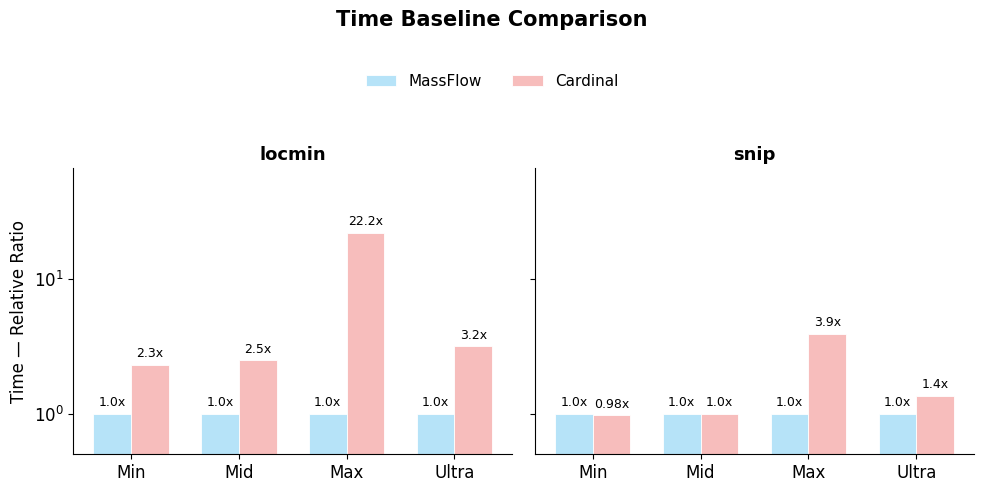
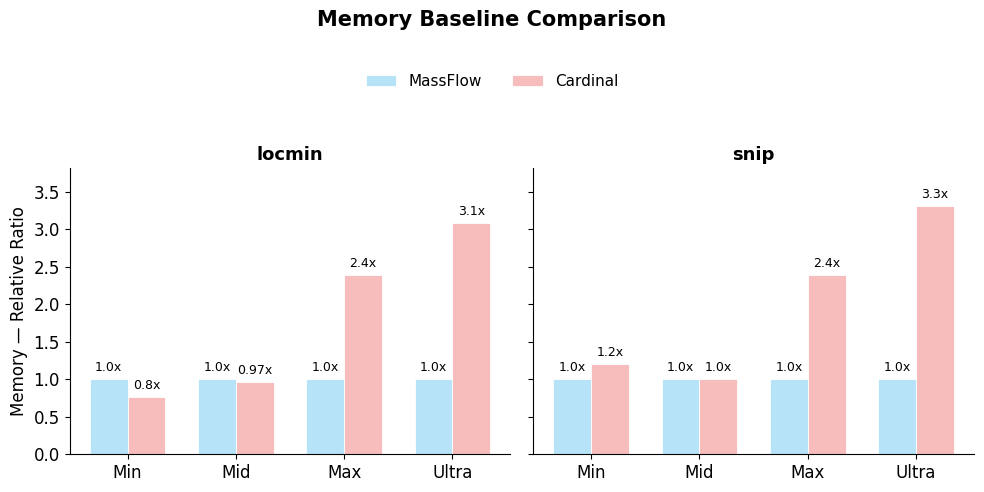

Generate these figures, in order, with matplotlib:
import os
import matplotlib.pyplot as plt
import numpy as np
import matplotlib.ticker as ticker  # 新增：用于控制刻度

OUTPUT_DIR = './images/baseline'

def cal_time_or_mem_ratio(val_1, val_2):
    """Calculate the ratio of Cardinal to MassFlow values."""
    if val_2 == 0:
        return float('inf')  # Avoid division by zero; return infinity.
    return val_1 / val_2

def _card_b_to_mib(v):
    """Cardinal peakRAM reports bytes in a column labelled MiB; convert."""
    return v / (1024 * 1024)

def format_ratio_label(h):
    if abs(h - 1.0) < 1e-5:
        return '1.0x'  # 绝对基准

    elif 0.95 <= h < 1.05:
        label = f'{h:.2f}x'
        # 如果算出来正好是 1.00x，就强行显示为 1.0x 保持美观
        if label == '1.00x':
            return '1.0x'
        return label

    else:
        return f'{h:.1f}x'  # 其他数据正常保留一位小数

BASELINE_TIME_DATA = {
    'locmin': {
        'min':   (2.887, 1.2460),
        'mid':   (3.970, 1.5893),
        'max':   (173.571, 7.8098),
        'ultra': (78.830, 24.7616),
    },
    'snip': {
        'min':   (1.696, 1.7388),
        'mid':   (2.493, 2.4839),
        'max':   (106.933, 27.1179),
        'ultra': (48.831, 35.9224),
    },
}

BASELINE_MEM_DATA = {
    'locmin': {
        'min':   (_card_b_to_mib(82548434),   103.3),
        'mid':   (_card_b_to_mib(130062630),  127.9),
        'max':   (_card_b_to_mib(2567841898), 1022.9),
        'ultra': (_card_b_to_mib(2008841587), 620.6),
    },
    'snip': {
        'min':   (_card_b_to_mib(115940482),  92.0),
        'mid':   (_card_b_to_mib(125356535),  119.3),
        'max':   (_card_b_to_mib(2567837149), 1022.9),
        'ultra': (_card_b_to_mib(1893013771), 544.1),
    },
}

CARDINAL_COLOR = "#F7BDBC"
MASSFLOW_COLOR = "#B6E3F8"

def plot_baseline(data, data_label, save_name, output_dir=OUTPUT_DIR, use_log_scale=False):
    """Plot a grouped bar chart comparing MassFlow vs Cardinal for two methods."""
    methods = ['locmin', 'snip']
    scales = ['min', 'mid', 'max', 'ultra']
    scale_display = ['Min', 'Mid', 'Max', 'Ultra']
    x = np.arange(len(scales))
    width = 0.35

    plt.rcParams['font.family'] = 'Arial'
    plt.rcParams['font.size'] = 12

    all_cardinal_ratios = []
    for method in methods:
        for scale in scales:
            c_val, m_val = data[method][scale]
            all_cardinal_ratios.append(cal_time_or_mem_ratio(c_val, m_val))
    global_max_ratio = max(all_cardinal_ratios) if all_cardinal_ratios else 2

    fig, axes = plt.subplots(1, 2, figsize=(10, 5), sharey=True)

    if use_log_scale:
        axes[0].set_yscale('log')
        axes[0].set_ylim(0.5, global_max_ratio * 3.0)  # log模式下底部设为0.5更合理，顶部留出足够空间
        # 清除烦人的对数轴短横线(minor ticks)
        axes[0].yaxis.set_minor_locator(ticker.NullLocator())
    else:
        axes[0].set_ylim(0, global_max_ratio * 1.15)

    for col, method in enumerate(methods):
        ax = axes[col]
        method_data = data[method]

        cardinal_ratios = []
        for scale in scales:
            c_val, m_val = method_data[scale]
            cardinal_ratios.append(cal_time_or_mem_ratio(c_val, m_val))
        massflow_ratios = [1.0] * len(scales)

        # MassFlow 在左
        bars_m = ax.bar(x - width / 2, massflow_ratios, width,
                        color=MASSFLOW_COLOR, label='MassFlow',
                        edgecolor='white', linewidth=0.6)

        # Cardinal 在右
        bars_c = ax.bar(x + width / 2, cardinal_ratios, width,
                        color=CARDINAL_COLOR, label='Cardinal',
                        edgecolor='white', linewidth=0.6)

        label_off = 1.08 if use_log_scale else global_max_ratio * 0.02

        for bar in bars_m:
            h = bar.get_height()
            y = h * label_off if use_log_scale else h + label_off
            ax.text(bar.get_x() + bar.get_width() / 2, y,
                    format_ratio_label(h), ha='center', va='bottom', fontsize=9)

        for bar in bars_c:
            h = bar.get_height()
            y = h * label_off if use_log_scale else h + label_off
            ax.text(bar.get_x() + bar.get_width() / 2, y,
                    format_ratio_label(h), ha='center', va='bottom', fontsize=9)

        ax.set_xticks(x)
        ax.set_xticklabels(scale_display)
        ax.set_title(method, fontweight='bold', fontsize=13)

        if col == 0:
            ax.set_ylabel(f'{data_label} — Relative Ratio')

        # 如果开启了对数轴，确保每个子图的次级刻度都被关闭
        if use_log_scale:
            ax.yaxis.set_minor_locator(ticker.NullLocator())

        ax.spines['top'].set_visible(False)
        ax.spines['right'].set_visible(False)

    handles, labels = axes[0].get_legend_handles_labels()
    fig.legend(handles, labels, loc='upper center', bbox_to_anchor=(0.5, 0.88), ncol=2, frameon=False, fontsize=11)

    fig.suptitle(f'{data_label} Baseline Comparison', fontweight='bold', fontsize=15, y=0.98)

    plt.tight_layout(rect=(0, 0, 1, 0.82))

    os.makedirs(output_dir, exist_ok=True)

    save_path = os.path.join(output_dir, f'{save_name}.png')
    fig.savefig(save_path, dpi=300, bbox_inches='tight')
    print(f'Figure saved to {save_path}')

    svg_path = os.path.join(output_dir, f'{save_name}.svg')
    fig.savefig(svg_path, format='svg', bbox_inches='tight')
    print(f'Figure saved to {svg_path}')

    plt.close(fig)

def plot_all_baselines(output_dir=OUTPUT_DIR):
    plot_baseline(BASELINE_TIME_DATA, 'Time', 'baseline_time', output_dir, use_log_scale=True)
    plot_baseline(BASELINE_MEM_DATA, 'Memory', 'baseline_memory', output_dir, use_log_scale=False)

if __name__ == '__main__':
    plot_all_baselines()
